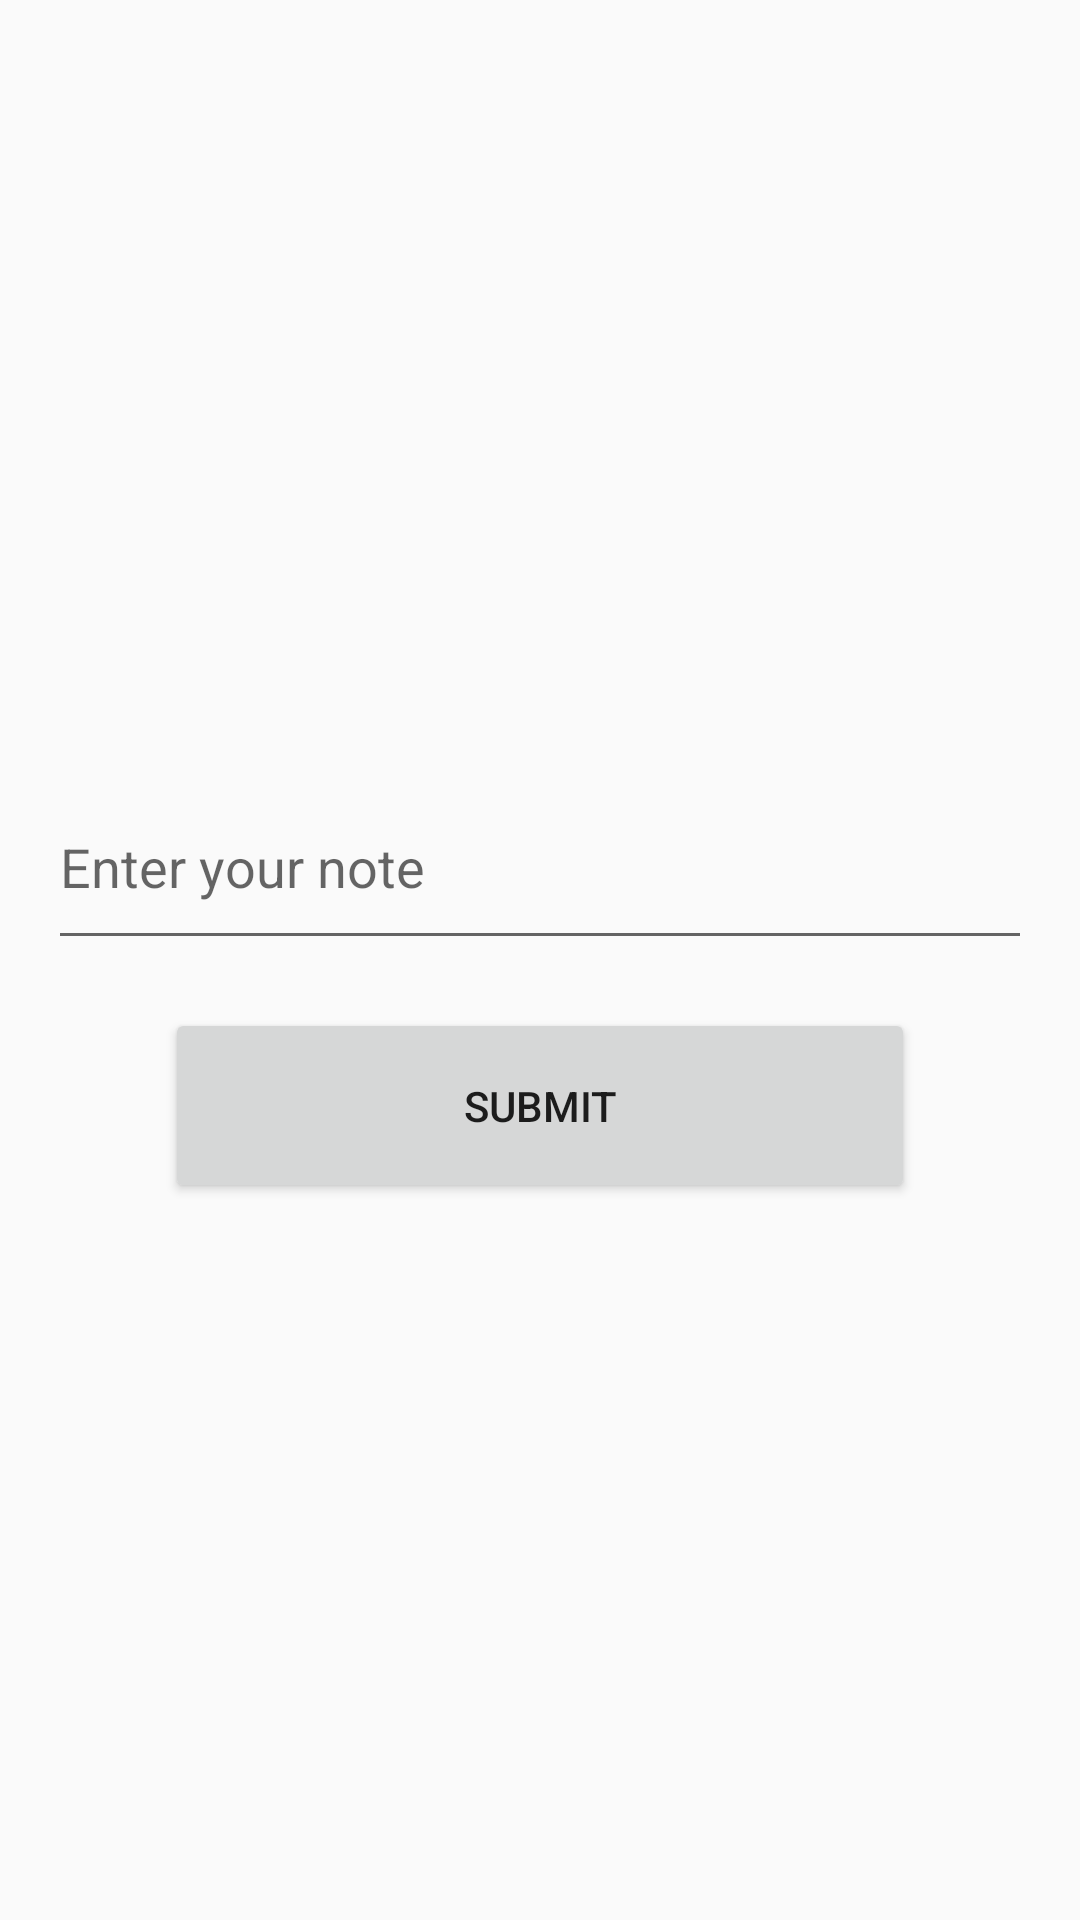

Write the Android layout XML for this screen, with the resource values it uses.
<!-- AndroidManifest.xml: application theme Theme.Design.Light.NoActionBar -->
<!-- res/layout/alertdialogedittext.xml -->
<?xml version="1.0" encoding="utf-8"?>
<LinearLayout xmlns:android="http://schemas.android.com/apk/res/android"
    android:layout_width="match_parent"
    android:orientation="vertical"
    android:gravity="center"
    android:layout_height="match_parent">
    <EditText
        android:layout_width="match_parent"
        android:layout_height="65dp"
        android:layout_margin="16dp"
        android:inputType="text"
        android:hint="Enter your note"
        android:id="@+id/alertEdtxt"
        ></EditText>
    <Button
        android:layout_width="250dp"
        android:layout_height="65dp"
        android:text="Submit"
        android:id="@+id/alertbtn"
        ></Button>

</LinearLayout>
<!-- resources referenced by this layout -->
<resources>

</resources>
